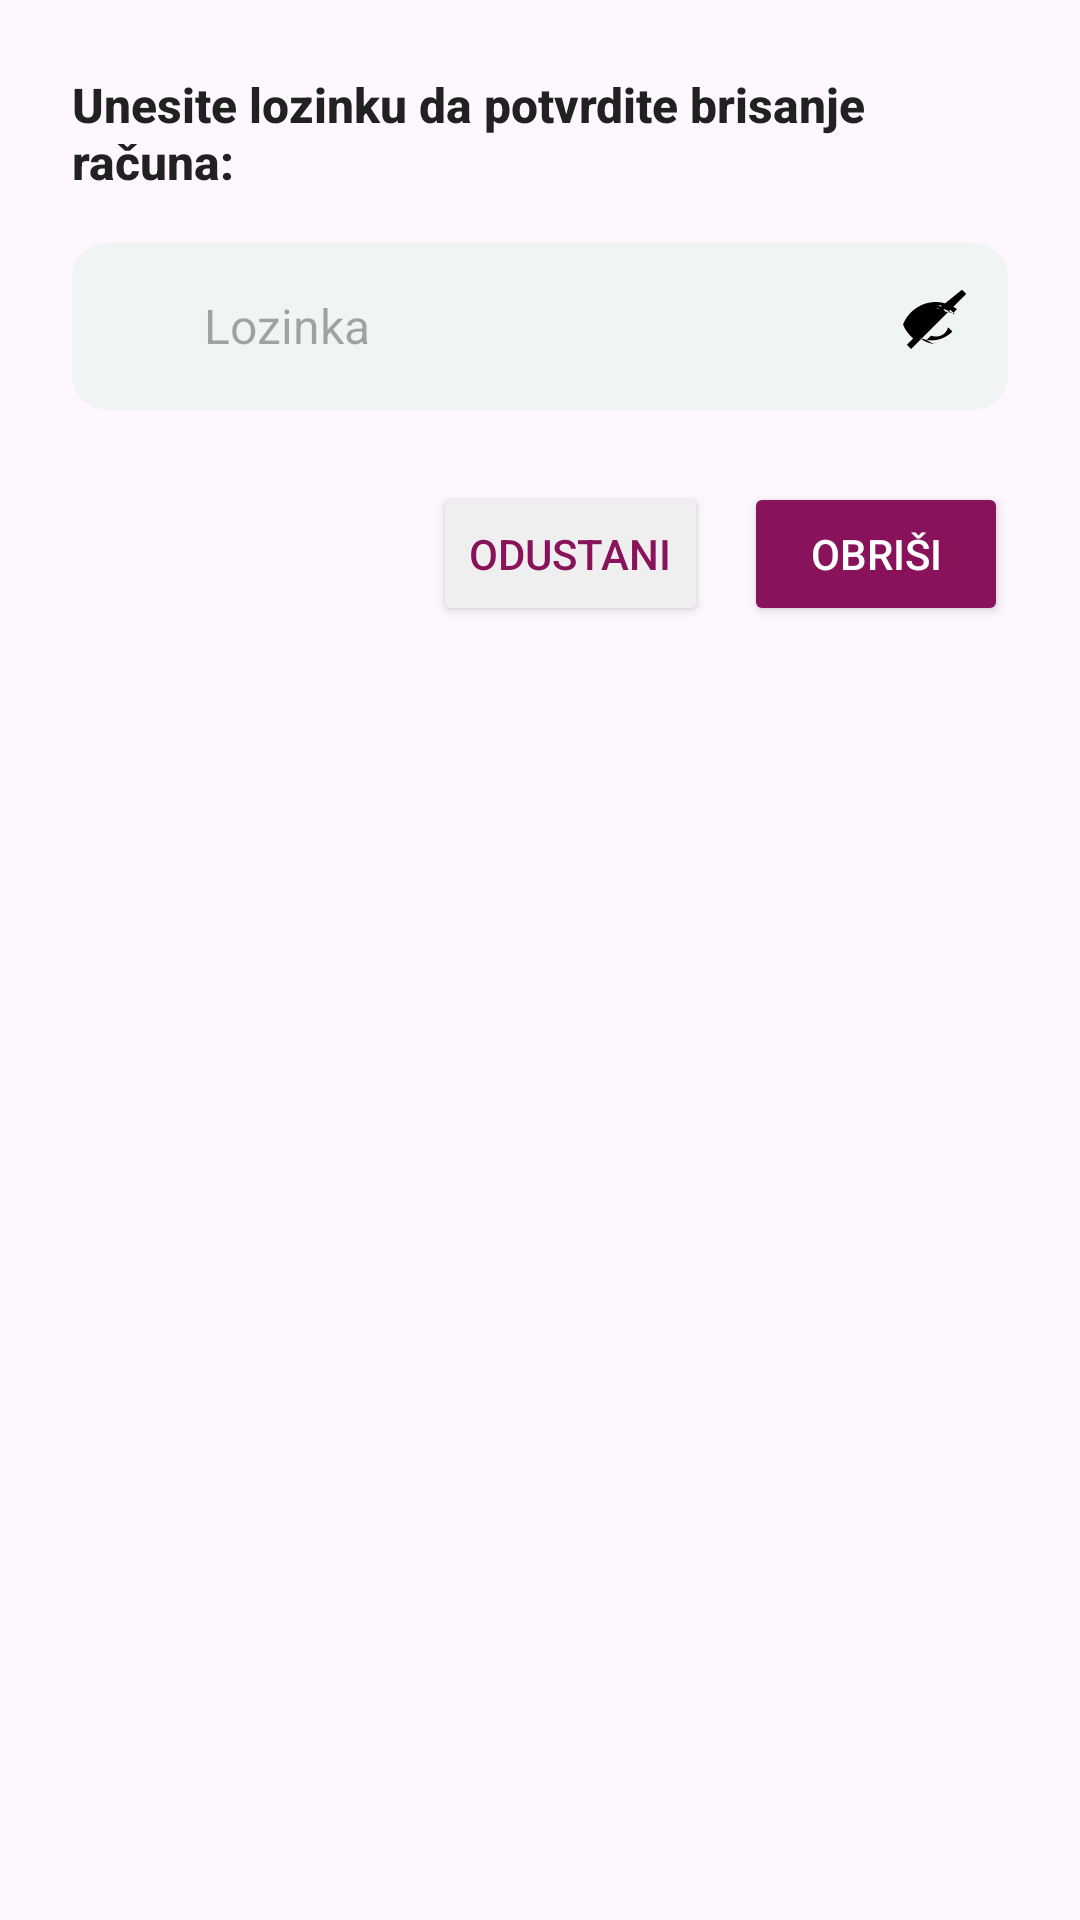

Here is an Android app screen rendered from its layout file. Give the layout XML and the strings, colors and styles it references.
<!-- AndroidManifest.xml: application theme Theme.Pamu -->
<!-- res/layout/dialog_delete_account.xml -->
<?xml version="1.0" encoding="utf-8"?>
<LinearLayout xmlns:android="http://schemas.android.com/apk/res/android"
    android:layout_width="match_parent"
    android:layout_height="wrap_content"
    android:orientation="vertical"
    android:padding="24dp">

    <TextView
        android:layout_width="match_parent"
        android:layout_height="wrap_content"
        android:text="Unesite lozinku da potvrdite brisanje računa:"
        android:textColor="#212121"
        android:textSize="16sp"
        android:textStyle="bold"
        android:fontFamily="sans-serif-medium"
        android:layout_marginBottom="16dp" />

    
    <LinearLayout
        android:layout_width="match_parent"
        android:layout_height="56dp"
        android:orientation="horizontal"
        android:background="@drawable/edittext_background"
        android:gravity="center_vertical"
        android:padding="12dp"
        android:layout_marginBottom="24dp">

        <ImageView
            android:layout_width="24dp"
            android:layout_height="24dp"
            android:src="@drawable/ic_password" />

        <EditText
            android:id="@+id/confirmPasswordEditText"
            android:layout_width="0dp"
            android:layout_height="match_parent"
            android:layout_weight="1"
            android:hint="Lozinka"
            android:inputType="textPassword"
            android:background="@null"
            android:paddingStart="8dp"
            android:textColor="#212121"
            android:textSize="16sp"
            android:fontFamily="sans-serif" />

        <ImageButton
            android:id="@+id/passwordToggleDialog"
            android:layout_width="24dp"
            android:layout_height="24dp"
            android:src="@drawable/ic_visibility_off"
            android:background="@null"
            android:contentDescription="Toggle password" />
    </LinearLayout>

    
    <LinearLayout
        android:layout_width="match_parent"
        android:layout_height="wrap_content"
        android:orientation="horizontal"
        android:gravity="end">

        <Button
            android:id="@+id/cancelButton"
            android:layout_width="wrap_content"
            android:layout_height="wrap_content"
            android:text="Odustani"
            android:textColor="#89135b"
            android:backgroundTint="#EFEFEF"
            android:layout_marginEnd="12dp" />

        <Button
            android:id="@+id/confirmDeleteButton"
            android:layout_width="wrap_content"
            android:layout_height="wrap_content"
            android:text="Obriši"
            android:textColor="#FFFFFF"
            android:backgroundTint="#89135b" />
    </LinearLayout>
</LinearLayout>
<!-- resources referenced by this layout -->
<resources>
  <!-- drawable edittext_background (drawable) -->
  <?xml version="1.0" encoding="utf-8"?>
  <shape xmlns:android="http://schemas.android.com/apk/res/android">
      <solid android:color="#F0F4F3" />
      <corners android:radius="12dp" />
  </shape>
  <!-- drawable ic_visibility_off (drawable) -->
  <vector xmlns:android="http://schemas.android.com/apk/res/android"
      android:width="24dp"
      android:height="24dp"
      android:viewportWidth="24"
      android:viewportHeight="24">
      <path
          android:fillColor="#FF000000"
          android:pathData="M12,6c2.09,0 4.03,0.67 5.6,1.8l1.43,-1.43C17.22,5.21 14.7,4 12,4 7,4 2.73,7.11 1,11.5c0.72,1.82 1.91,3.42 3.41,4.66l-2.1,2.1 1.41,1.41 18.38,-18.38 -1.41,-1.41L12.73,6.3C12.49,6.11 12.25,6 12,6zM12,18c-1.84,0 -3.55,-0.63 -4.93,-1.69L6.55,15.8c1.12,0.62 2.42,1 3.84,1 2.67,0 5.16,-1.05 7.07,-2.93l-1.41,-1.41C15.44,14.49 13.77,15.5 12,15.5c-0.6,0 -1.17,-0.1 -1.7,-0.29l-1.47,1.47C9.76,17.21 10.87,18 12,18zm0,-13c1.83,0 3.54,0.63 4.92,1.69L18.45,8.2C17.33,7.58 16.03,7.2 14.61,7.2c-2.67,0 -5.16,1.05 -7.07,2.93L7.6,11.54C9.56,9.56 10.73,8.5 12,8.5c0.6,0 1.17,0.1 1.7,0.29l1.47,-1.47C14.24,5.79 13.13,5 12,5z"/>
  </vector>
  <style name="Theme.Pamu" parent="Base.Theme.Pamu" />
  <style name="Base.Theme.Pamu" parent="Theme.Material3.DayNight.NoActionBar">
          
          
      </style>
</resources>
